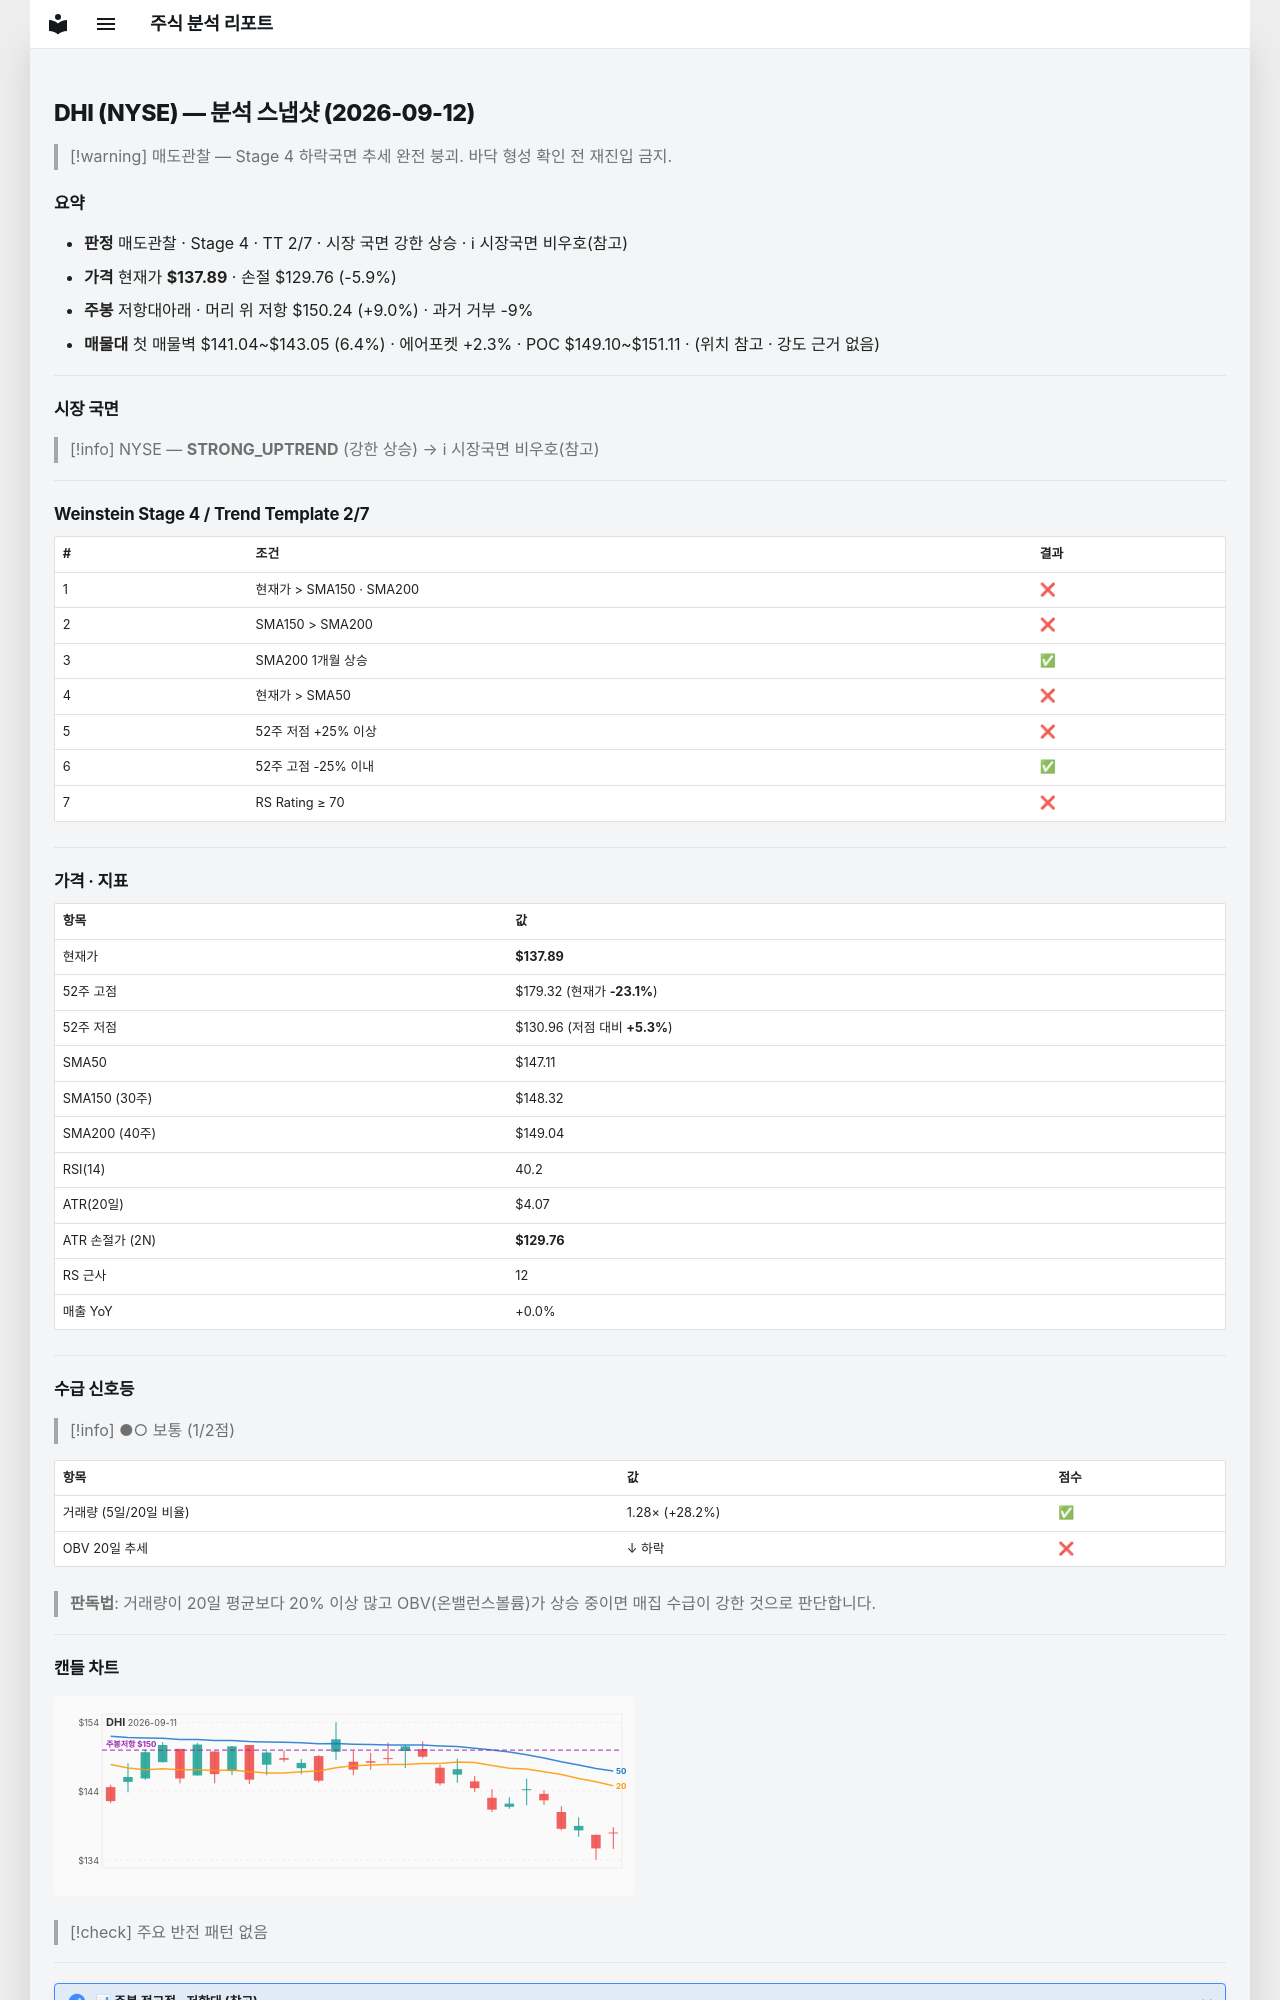

repository: soloandco/stock-reports · page: snapshots/DHI-2026-09-12/index.html · generator: mkdocs

---
type: analysis-snapshot
title: DHI 분석 스냅샷
ticker: DHI
market: NYSE
created: 2026-09-12
updated: 2026-09-12
bar-date: 2026-09-11
verdict: 매도관찰
real-rr: 1.52
sma50-gap-pct: -6.3
weekly-position: 저항대아래
weekly-overhead-price: 150.24
weekly-overhead-pct: 9.0
stage: 4
trend-template-score: 2
tt-max: 7
price: 137.88999938964844
stop-price: 129.75583101029062
market-regime: STRONG_UPTREND
supply-demand-score: 1/2
supply-demand-label: 보통
status: tracking
tags:
  - stock-agent
  - watchlist
  - DHI
  - analysis
related:
  - "[[analysis-template]]"
---

# DHI (NYSE) — 분석 스냅샷 (2026-09-12)

> [!warning] 매도관찰 — Stage 4 하락국면
> 추세 완전 붕괴. 바닥 형성 확인 전 재진입 금지.

## 요약

- **판정** 매도관찰 · Stage 4 · TT 2/7 · 시장 국면 강한 상승 · ℹ 시장국면 비우호(참고)
- **가격** 현재가 **$137.89** · 손절 $129.76 (-5.9%)
- **주봉** 저항대아래 · 머리 위 저항 $150.24 (+9.0%) · 과거 거부 -9%
- **매물대** 첫 매물벽 $141.04~$143.05 (6.4%) · 에어포켓 +2.3% · POC $149.10~$151.11 · (위치 참고 · 강도 근거 없음)

---

## 시장 국면

> [!info] NYSE — **STRONG_UPTREND** (강한 상승) → ℹ 시장국면 비우호(참고)

---

## Weinstein Stage 4 / Trend Template 2/7

| # | 조건 | 결과 |
|---|------|------|
| 1 | 현재가 > SMA150 · SMA200 | ❌ |
| 2 | SMA150 > SMA200 | ❌ |
| 3 | SMA200 1개월 상승 | ✅ |
| 4 | 현재가 > SMA50 | ❌ |
| 5 | 52주 저점 +25% 이상 | ❌ |
| 6 | 52주 고점 -25% 이내 | ✅ |
| 7 | RS Rating ≥ 70 | ❌ |

---

## 가격 · 지표

| 항목 | 값 |
|------|---|
| 현재가 | **$137.89** |
| 52주 고점 | $179.32 (현재가 **-23.1%**) |
| 52주 저점 | $130.96 (저점 대비 **+5.3%**) |
| SMA50 | $147.11 |
| SMA150 (30주) | $148.32 |
| SMA200 (40주) | $149.04 |
| RSI(14) | 40.2 |
| ATR(20일) | $4.07 |
| ATR 손절가 (2N) | **$129.76** |
| RS 근사 | 12 |
| 매출 YoY | +0.0% |

---
## 수급 신호등

> [!info] ●○ 보통 (1/2점)

| 항목 | 값 | 점수 |
|------|------|------|
| 거래량 (5일/20일 비율) | 1.28× (+28.2%) | ✅ |
| OBV 20일 추세 | ↓ 하락 | ❌ |

> **판독법**: 거래량이 20일 평균보다 20% 이상 많고 OBV(온밸런스볼륨)가 상승 중이면 매집 수급이 강한 것으로 판단합니다.

---
